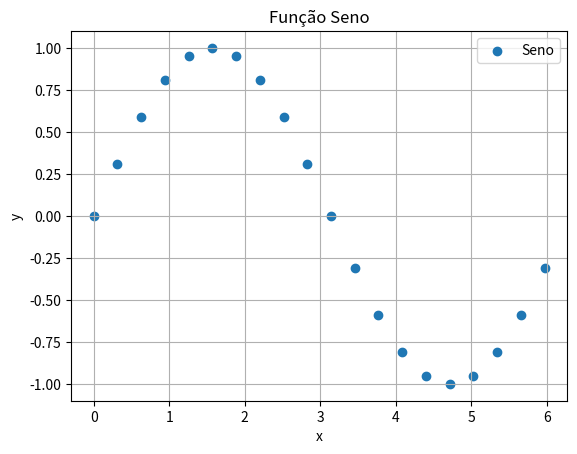
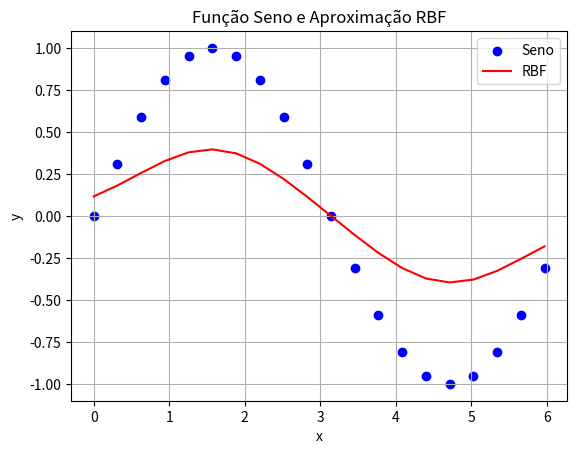
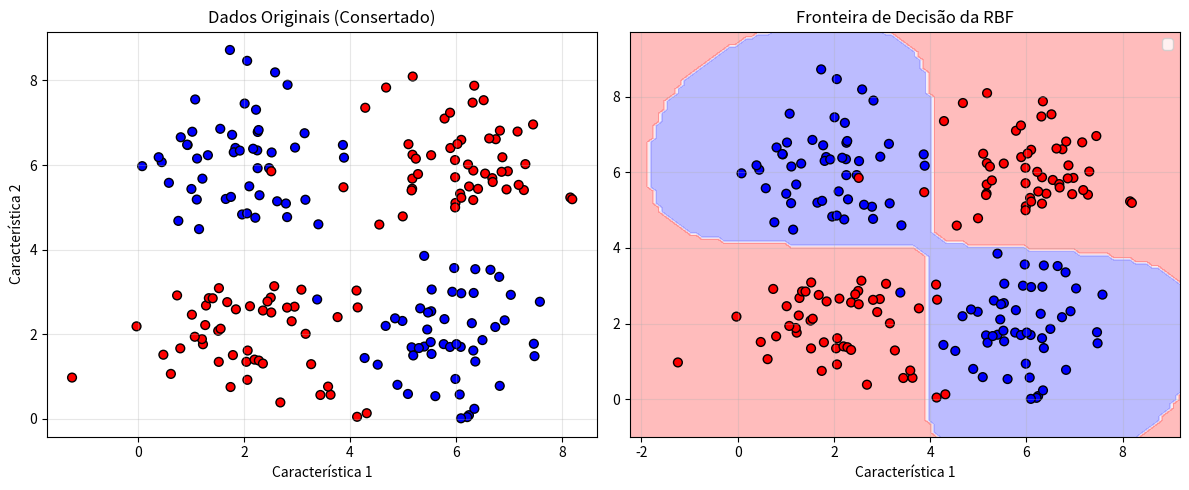
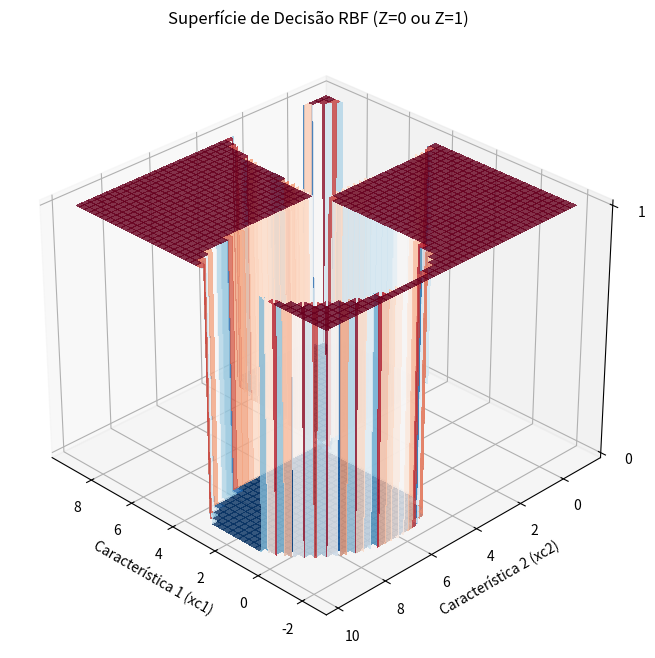

The matplotlib source for these figures, in order:
import numpy as np
import matplotlib.pyplot as plt

def k_means(X, k, max_epochs = 100):
    plt.scatter(X[:, 0], X[:, 1], c='black', marker='o')
    plt.xlabel('X')
    plt.ylabel('Y')
    plt.grid()
    plt.title('Dados originais')
    plt.show()

    centroids = X[np.random.choice(X.shape[0], k, replace=False)]

    for epoch in range(max_epochs):
        distances = np.linalg.norm(X[:, np.newaxis] - centroids, axis=2)
        labels = np.argmin(distances, axis=1)

        new_centroids = np.array([X[labels == i].mean(axis=0) for i in range(k)])

        if np.all(centroids == new_centroids):
            break

        centroids = new_centroids
        # plt.scatter(X[:, 0], X[:, 1], c=labels, cmap='viridis', marker='o')
        # plt.scatter(centroids[:, 0], centroids[:, 1], c='red', marker='X', s=200)
        # plt.xlabel('X')
        # plt.ylabel('Y')
        # plt.grid()
        # plt.title(f'Resultado do K-Means iteracao {epoch+1}')
        # plt.show()
    plt.scatter(X[:, 0], X[:, 1], c=labels, cmap='viridis', marker='o')
    plt.scatter(centroids[:, 0], centroids[:, 1], c='red', marker='X', s=200)
    plt.xlabel('X')
    plt.ylabel('Y')
    plt.grid()
    plt.title(f'Resultado do K-Means iteracao {epoch+1}')
    plt.show()
    return centroids, labels


def gaussian(x, m, r):
    return (1 / np.sqrt(2 * np.pi * r**2)) * np.exp(-0.5 * ((x - m) / r)**2)


x = np.arange(0, 2*np.pi, 0.1 * np.pi)
y = np.sin(x)
plt.scatter(x, y, label='Seno')
plt.xlabel('x')
plt.ylabel('y')
plt.title('Função Seno')
plt.grid()
plt.legend()
plt.show()

#modelo

h1 = gaussian(x, np.pi/2, 1)
h2 = gaussian(x, 3*np.pi/2, 1)

w1 = 1
w2 = -1
w0 = 0

y_pred = w0 + w1 * h1 + w2 * h2

plt.scatter(x, y, label='Seno', c='blue')   
plt.plot(x, y_pred, label='RBF', linestyle='-', c='red')
plt.xlabel('x')
plt.ylabel('y')
plt.title('Função Seno e Aproximação RBF')
plt.grid()
plt.legend()
plt.show() 


import numpy as np
import matplotlib.pyplot as plt

# ==========================================
# 1. GERAÇÃO DOS DADOS
# ==========================================
N = 50
np.random.seed(42) 

# Grupos
g11 = np.random.standard_normal((N, 2)) + [6, 2] # Classe 0
g21 = np.random.standard_normal((N, 2)) + [2, 6] # Classe 0
g12 = np.random.standard_normal((N, 2)) + [2, 2] # Classe 1
g22 = np.random.standard_normal((N, 2)) + [6, 6] # Classe 1

# Matriz X (80, 2) e Vetor Y (80,)
X = np.vstack((g11, g21, g12, g22))
# achatando o Y com .ravel() para evitar problemas no plot e nos cálculos
Y = np.concatenate((np.zeros(2*N), np.ones(2*N))).ravel() 

# ==========================================
# 2. FUNÇÃO K-MEANS
# ==========================================
def k_means(X, k, max_epochs=100):
    centroids = X[np.random.choice(X.shape[0], k, replace=False)]
    for _ in range(max_epochs):
        distances = np.linalg.norm(X[:, np.newaxis] - centroids, axis=2)
        labels = np.argmin(distances, axis=1)
        new_centroids = np.array([X[labels == i].mean(axis=0) for i in range(k)])
        if np.all(centroids == new_centroids):
            break
        centroids = new_centroids
    return centroids

# ==========================================
# 3. TREINAMENTO DA REDE RBF
# ==========================================
k = 4 # 4 nuvens de pontos
centros = k_means(X, k)
sigma = 1.5 # Largura da Gaussiana (ajustável)

def rbf_gaussiana(x, c, s):
    return np.exp(-np.linalg.norm(x - c)**2 / (2 * s**2))

# Construindo a Matriz de Ativação G (N, k)
H = np.zeros((X.shape[0], k))
for i in range(X.shape[0]):
    for j in range(k):
        H[i, j] = rbf_gaussiana(X[i], centros[j], sigma)

# Adicionando a coluna de Bias (Tudo 1) à matriz G
H = np.column_stack([np.ones(X.shape[0]), H])

# Calculando os pesos W via Pseudo-Inversa
# W = (G^T * G)^-1 * G^T * Y
W = np.linalg.pinv(H) @ Y

# ==========================================
# 4. PLOTAGEM COM FRONTEIRA DE DECISÃO
# ==========================================
plt.figure(figsize=(12, 5))

# --- Plot 1: Dados Originais Consertados ---
plt.subplot(1, 2, 1)
# Plotamos o X inteiro passando o Y inteiro como cor
plt.scatter(X[:, 0], X[:, 1], c=Y, cmap='bwr', edgecolor='k', s=40)
plt.title("Dados Originais (Consertado)")
plt.xlabel("Característica 1")
plt.ylabel("Característica 2")
plt.grid(True, alpha=0.3)

# --- Plot 2: Fronteira de Decisão RBF ---
plt.subplot(1, 2, 2)

# Criando um grid de pontos no gráfico para ver o que a RBF prevê
x_min, x_max = X[:, 0].min() - 1, X[:, 0].max() + 1
y_min, y_max = X[:, 1].min() - 1, X[:, 1].max() + 1
xx, yy = np.meshgrid(np.linspace(x_min, x_max, 100), 
                     np.linspace(y_min, y_max, 100))

# Previsão para cada ponto do grid
grid_pontos = np.c_[xx.ravel(), yy.ravel()]
H_grid = np.zeros((grid_pontos.shape[0], k))
for i in range(grid_pontos.shape[0]):
    for j in range(k):
        H_grid[i, j] = rbf_gaussiana(grid_pontos[i], centros[j], sigma)

H_grid = np.column_stack([np.ones(grid_pontos.shape[0]), H_grid])

# Z contém as previsões contínuas. Transformamos em 0 ou 1 com limiar de 0.5
Z_continuo = H_grid @ W
Z = np.where(Z_continuo >= 0.5, 1, 0).reshape(xx.shape)

# Pintando o fundo
plt.contourf(xx, yy, Z, alpha=0.3, cmap='bwr')

# Desenhando os pontos e os centros por cima
plt.scatter(X[:, 0], X[:, 1], c=Y, cmap='bwr', edgecolor='k', s=40)

plt.title("Fronteira de Decisão da RBF")
plt.xlabel("Característica 1")
plt.legend()
plt.grid(True, alpha=0.3)

plt.tight_layout()
plt.show()


# 1. Definir os limites e criar a malha (grid)
x_min, x_max = X[:, 0].min() - 1, X[:, 0].max() + 1
y_min, y_max = X[:, 1].min() - 1, X[:, 1].max() + 1
xx_3d, yy_3d = np.meshgrid(np.arange(x_min, x_max, 0.05), 
                           np.arange(y_min, y_max, 0.05))

grid_points_3d = np.c_[xx_3d.ravel(), yy_3d.ravel()]

# ========================================================
# CORREÇÃO 1: Calcular a ativação RBF corretamente 
# (calculando a distância de cada ponto para cada centro)
# ========================================================
H_grid_3d = np.zeros((grid_points_3d.shape[0], k)) # k = 4 centros
for i in range(grid_points_3d.shape[0]):
    for j in range(k):
        H_grid_3d[i, j] = rbf_gaussiana(grid_points_3d[i], centros[j], sigma)

# ========================================================
# CORREÇÃO 2: Adicionar a coluna de Bias (Tudo 1)
# Sem isso, H_grid_3d tem 4 colunas e W tem 5 elementos, dando erro!
# ========================================================
H_grid_3d = np.column_stack([np.ones(grid_points_3d.shape[0]), H_grid_3d])

# 2. Calcular a predição discreta (0 ou 1) para a grade
# Agora o dot product funciona perfeitamente
Z_class_3d = (np.dot(H_grid_3d, W) >= 0.5).astype(int).reshape(xx_3d.shape)

# 3. Configurar a figura 3D
fig = plt.figure(figsize=(12, 8))
ax = fig.add_subplot(111, projection='3d')

# 4. Plotar APENAS a superfície em degrau
# antialiased=False mantém a quina do degrau viva
surf = ax.plot_surface(xx_3d, yy_3d, Z_class_3d, cmap='RdBu_r', 
                       alpha=0.8, linewidth=0, antialiased=False)

# 5. Ajustes estéticos (Labels e Ticks)
# Alterei "ELM" para "RBF" no título apenas para manter a consistência com o que fizemos
ax.set_title('Superfície de Decisão RBF (Z=0 ou Z=1)') 
ax.set_xlabel('Característica 1 (xc1)')
ax.set_ylabel('Característica 2 (xc2)')
ax.set_zlabel('Classe Predita')

# Forçar o eixo Z a mostrar apenas os números 0 e 1
ax.set_zticks([0, 1])

# Rotacionar para visualizar bem o "corte"
ax.view_init(elev=30, azim=135) 

plt.show()
